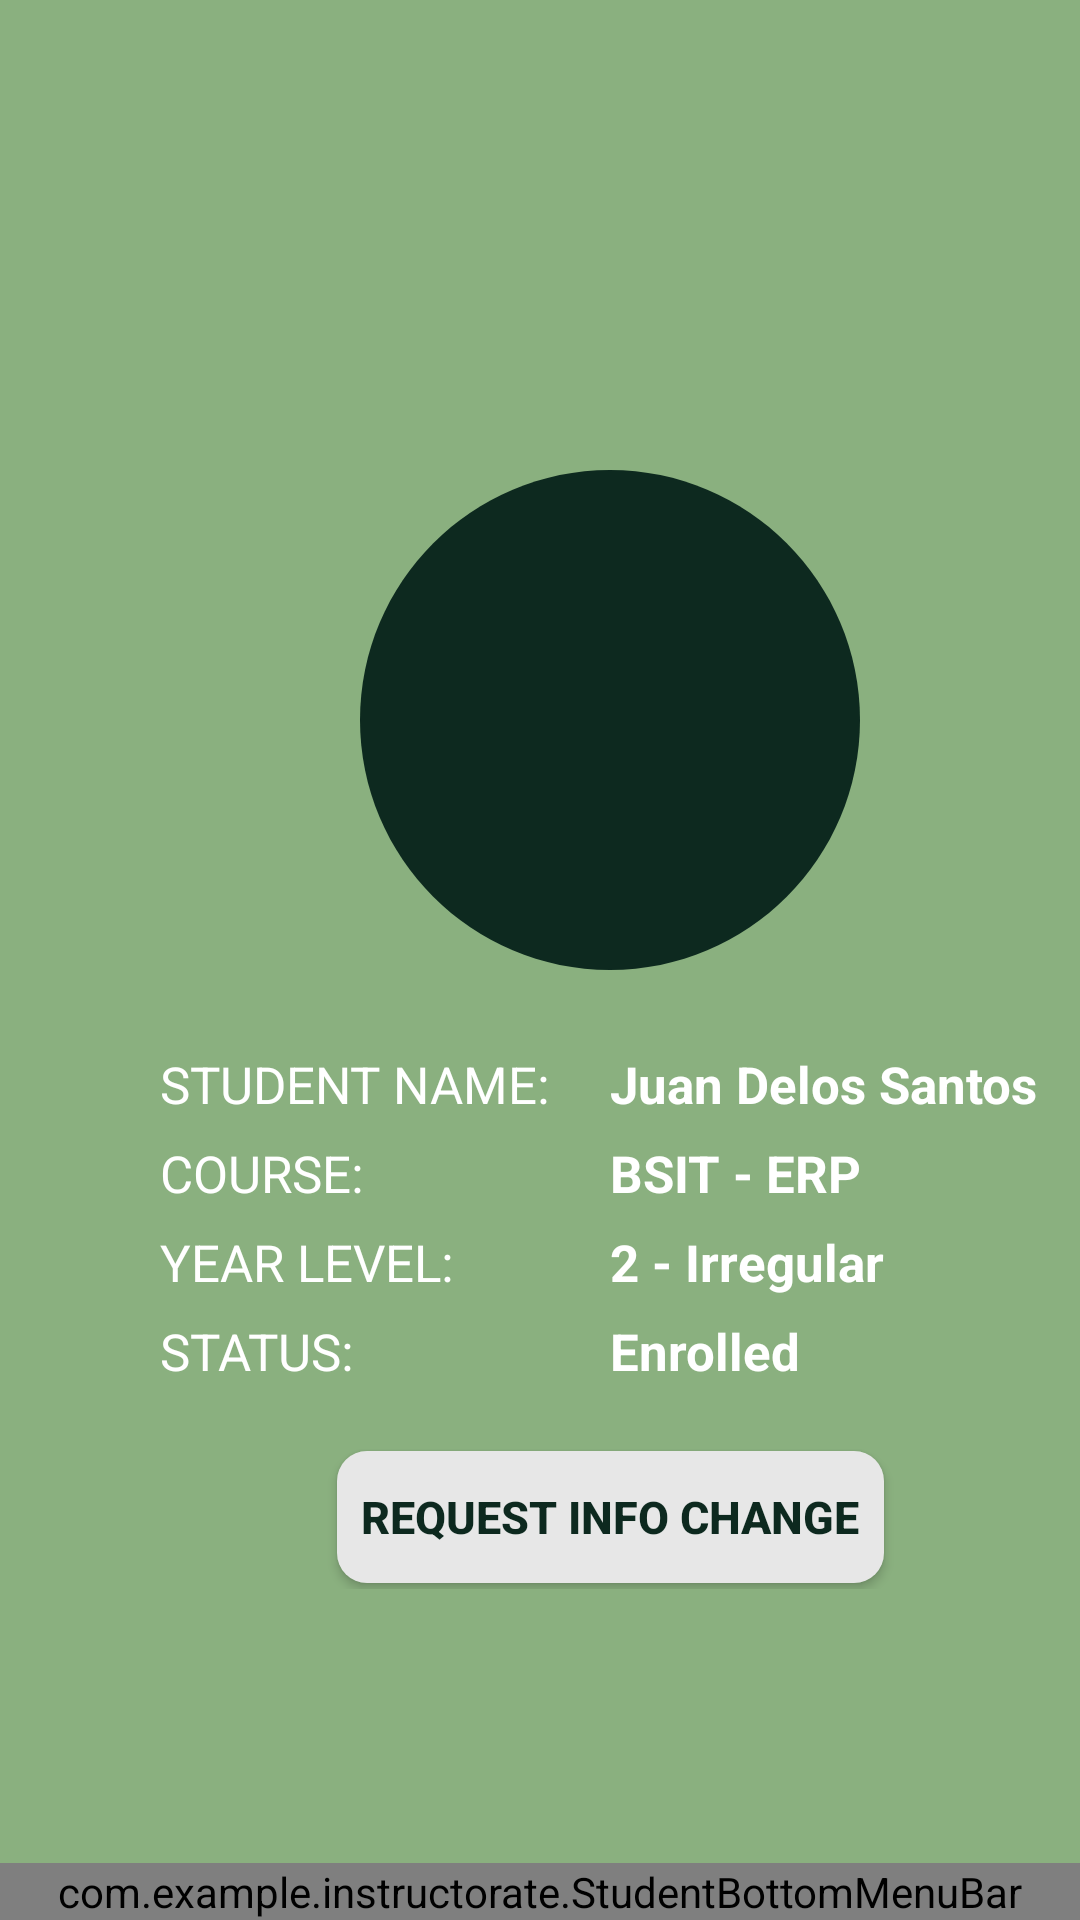

Reconstruct the res/layout file that produces this screen, plus the resources it refers to.
<!-- AndroidManifest.xml: application theme Theme.InstructoRate -->
<!-- res/layout/student_profile.xml -->
<?xml version="1.0" encoding="utf-8"?>
<androidx.constraintlayout.widget.ConstraintLayout xmlns:android="http://schemas.android.com/apk/res/android"
    xmlns:tools="http://schemas.android.com/tools"
    android:layout_width="match_parent"
    android:layout_height="match_parent"
    xmlns:app="http://schemas.android.com/apk/res-auto"
    tools:ignore="MissingDefaultResource"
    android:background="@color/backgroundColor">

    <LinearLayout
        android:layout_width="407dp"
        android:layout_height="670dp"
        android:gravity="center"
        android:orientation="vertical"
        app:layout_constraintBottom_toBottomOf="@+id/student_bottom_menu_bar"
        app:layout_constraintEnd_toEndOf="parent"
        app:layout_constraintHorizontal_bias="0.0"
        app:layout_constraintStart_toStartOf="parent"
        app:layout_constraintTop_toTopOf="parent"
        app:layout_constraintVertical_bias="0.0">

        <ImageView
            android:id="@+id/avatarImageView"
            android:layout_width="200dp"
            android:layout_height="200dp"
            android:layout_gravity="center"
            android:scaleType="centerCrop"
            android:src="@drawable/avatar_placeholder"
            tools:ignore="DuplicateIds" />

        <LinearLayout
            android:layout_width="match_parent"
            android:layout_height="wrap_content"
            android:gravity="center"
            android:orientation="vertical"
            android:layout_marginTop="10dp">
            
            <LinearLayout
                android:layout_width="300dp"
                android:layout_height="wrap_content">

                <TextView
                    android:layout_width="150dp"
                    android:layout_height="wrap_content"
                    android:text="STUDENT NAME:"
                    android:textColor="@color/white"
                    android:textSize="17dp"></TextView>

                <TextView
                    android:id="@+id/student_name"
                    android:layout_width="wrap_content"
                    android:layout_height="wrap_content"
                    android:text="Juan Delos Santos"
                    android:textColor="@color/white"
                    android:textStyle="bold"
                    android:textSize="17dp"></TextView>
            </LinearLayout>

            
            <LinearLayout
                android:layout_width="300dp"
                android:layout_height="wrap_content"
                android:layout_marginTop="7dp">

                <TextView
                    android:layout_width="150dp"
                    android:layout_height="wrap_content"
                    android:text="COURSE:"
                    android:textColor="@color/white"
                    android:textSize="17dp"></TextView>

                <TextView
                    android:id="@+id/student_course"
                    android:layout_width="wrap_content"
                    android:layout_height="wrap_content"
                    android:text="BSIT - ERP"
                    android:textColor="@color/white"
                    android:textStyle="bold"
                    android:textSize="17dp"></TextView>
            </LinearLayout>

            
            <LinearLayout
                android:layout_width="300dp"
                android:layout_height="wrap_content"
                android:layout_marginTop="7dp">

                <TextView
                    android:layout_width="150dp"
                    android:layout_height="wrap_content"
                    android:text="YEAR LEVEL:"
                    android:textColor="@color/white"
                    android:textSize="17dp"></TextView>

                <TextView
                    android:id="@+id/student_year"
                    android:layout_width="wrap_content"
                    android:layout_height="wrap_content"
                    android:text="2 - Irregular"
                    android:textColor="@color/white"
                    android:textStyle="bold"
                    android:textSize="17dp"></TextView>
            </LinearLayout>

            
            <LinearLayout
                android:layout_width="300dp"
                android:layout_height="wrap_content"
                android:layout_marginTop="7dp">

                <TextView
                    android:layout_width="150dp"
                    android:layout_height="wrap_content"
                    android:text="STATUS:"
                    android:textColor="@color/white"
                    android:textSize="17dp"></TextView>

                <TextView
                    android:id="@+id/student_status"
                    android:layout_width="wrap_content"
                    android:layout_height="wrap_content"
                    android:text="Enrolled"
                    android:textColor="@color/white"
                    android:textStyle="bold"
                    android:textSize="17dp"></TextView>
            </LinearLayout>

            <Button
                android:layout_width="wrap_content"
                android:layout_height="wrap_content"
                android:layout_gravity="center"
                android:layout_marginTop="20dp"
                android:padding="10dp"
                android:background="@drawable/rounded_button_secondary"
                android:elevation="4dp"
                android:text="Request Info Change"
                android:textColor="@color/darkTextColor"
                android:textSize="15dp"
                android:textStyle="bold"
                app:backgroundTint="#E7E7E7"
                app:layout_constraintBottom_toBottomOf="parent"
                app:layout_constraintEnd_toEndOf="parent"
                app:layout_constraintHorizontal_bias="0.498"
                app:layout_constraintStart_toStartOf="parent"
                app:layout_constraintTop_toTopOf="parent"
                app:layout_constraintVertical_bias="0.679" />
        </LinearLayout>
    </LinearLayout>

    <com.example.instructorate.StudentBottomMenuBar
        android:id="@+id/student_bottom_menu_bar"
        android:layout_width="0dp"
        android:layout_height="wrap_content"
        app:layout_constraintBottom_toBottomOf="parent"
        app:layout_constraintEnd_toEndOf="parent"
        app:layout_constraintStart_toStartOf="parent"
        tools:ignore="MissingConstraints"></com.example.instructorate.StudentBottomMenuBar>

</androidx.constraintlayout.widget.ConstraintLayout>
<!-- resources referenced by this layout -->
<resources>
  <color name="backgroundColor">#8AB07F</color>
  <color name="darkTextColor">#0D291F</color>
  <color name="white">#FFFFFFFF</color>
  <!-- drawable avatar_placeholder (drawable) -->
  <vector xmlns:android="http://schemas.android.com/apk/res/android"
      android:width="48dp"
      android:height="48dp"
      android:viewportWidth="24"
      android:viewportHeight="24">
  
      <path
          android:fillColor="@color/darkTextColor"
          android:pathData="M12,2C6.48,2,2,6.48,2,12s4.48,10,10,10s10-4.48,10-10S17.52,2,12,2z"/>
  
  </vector>
  <!-- drawable rounded_button_secondary (drawable) -->
  <?xml version="1.0" encoding="utf-8"?>
  <layer-list xmlns:android="http://schemas.android.com/apk/res/android">
      <item android:right="2dp" android:left="2dp" android:top="2dp" android:bottom="2dp">
          <shape android:shape="rectangle">
              <corners android:radius="10dp" />
              <solid android:color="@color/cardColor" /> 
          </shape>
      </item>
  </layer-list>
  <style name="Theme.InstructoRate" parent="Base.Theme.InstructoRate" />
  <color name="cardColor">#E7E7E7</color>
  <style name="Base.Theme.InstructoRate" parent="Theme.Material3.DayNight.NoActionBar">
          
          
      </style>
</resources>
